Image classification data set "Dataset" (cel-esx/EGL314_TeamB on GitHub). Class labels (7): background, bird, moose, palm, spider, swan, wolf.

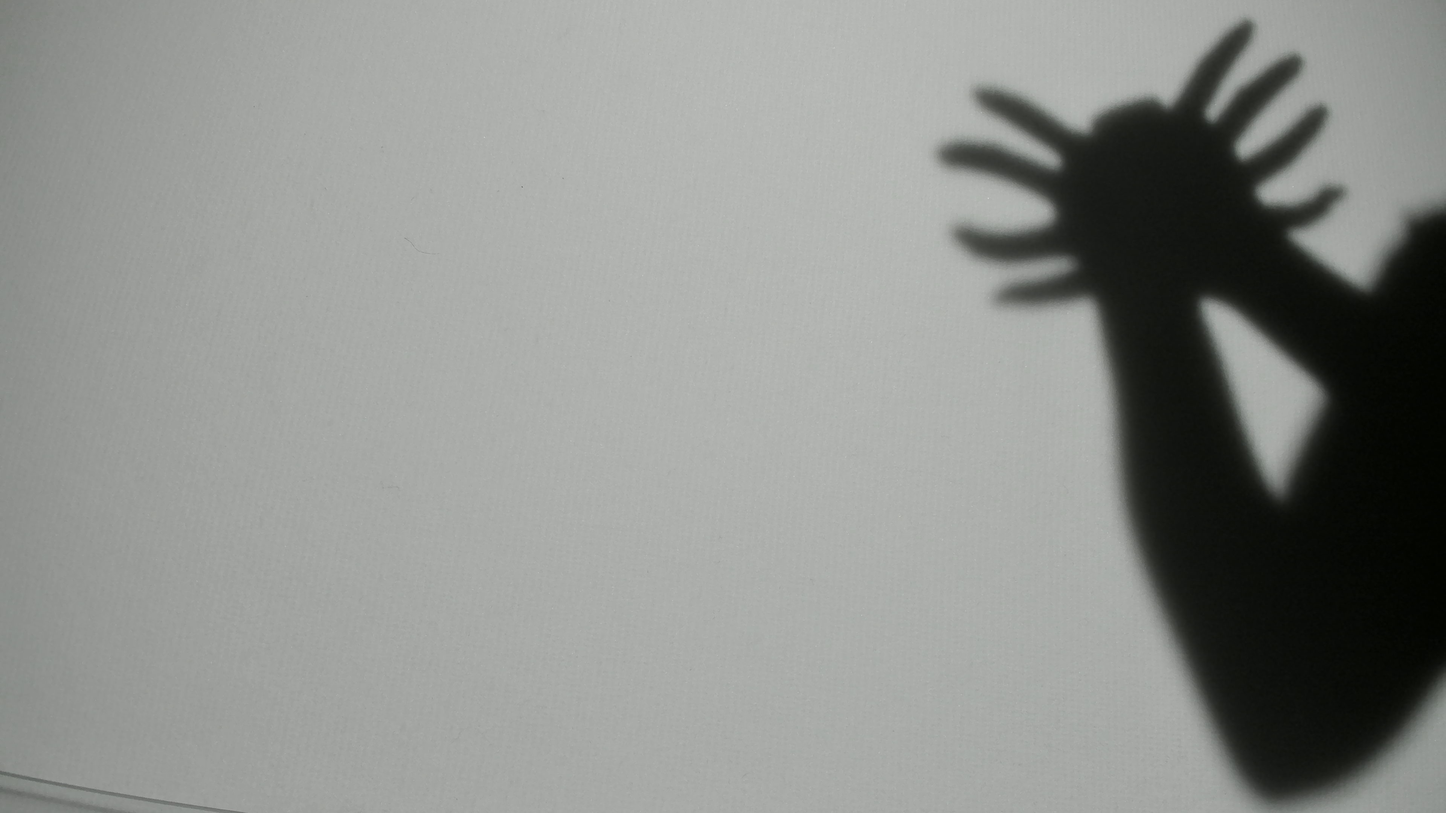
Label: spider

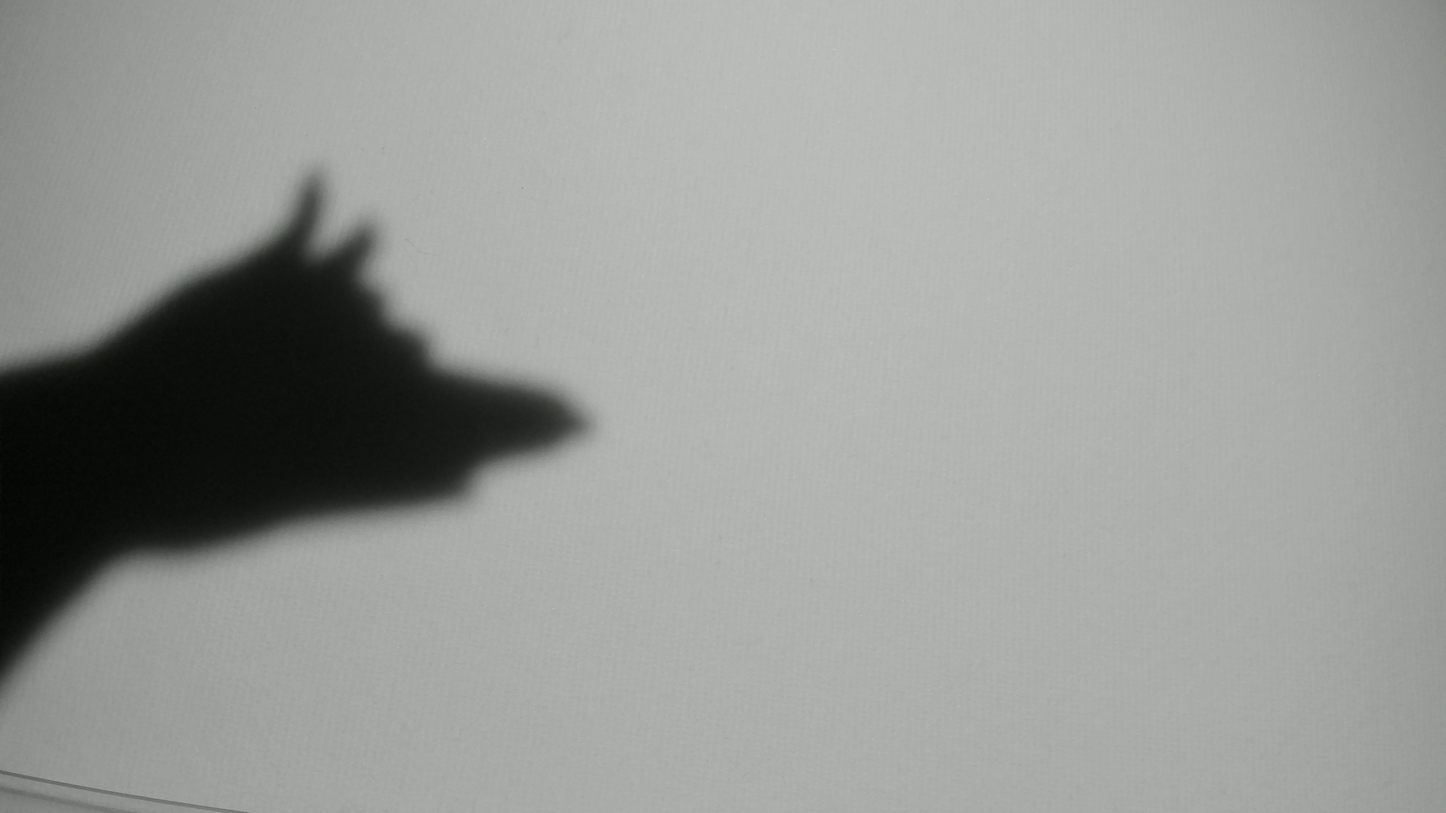
Label: wolf

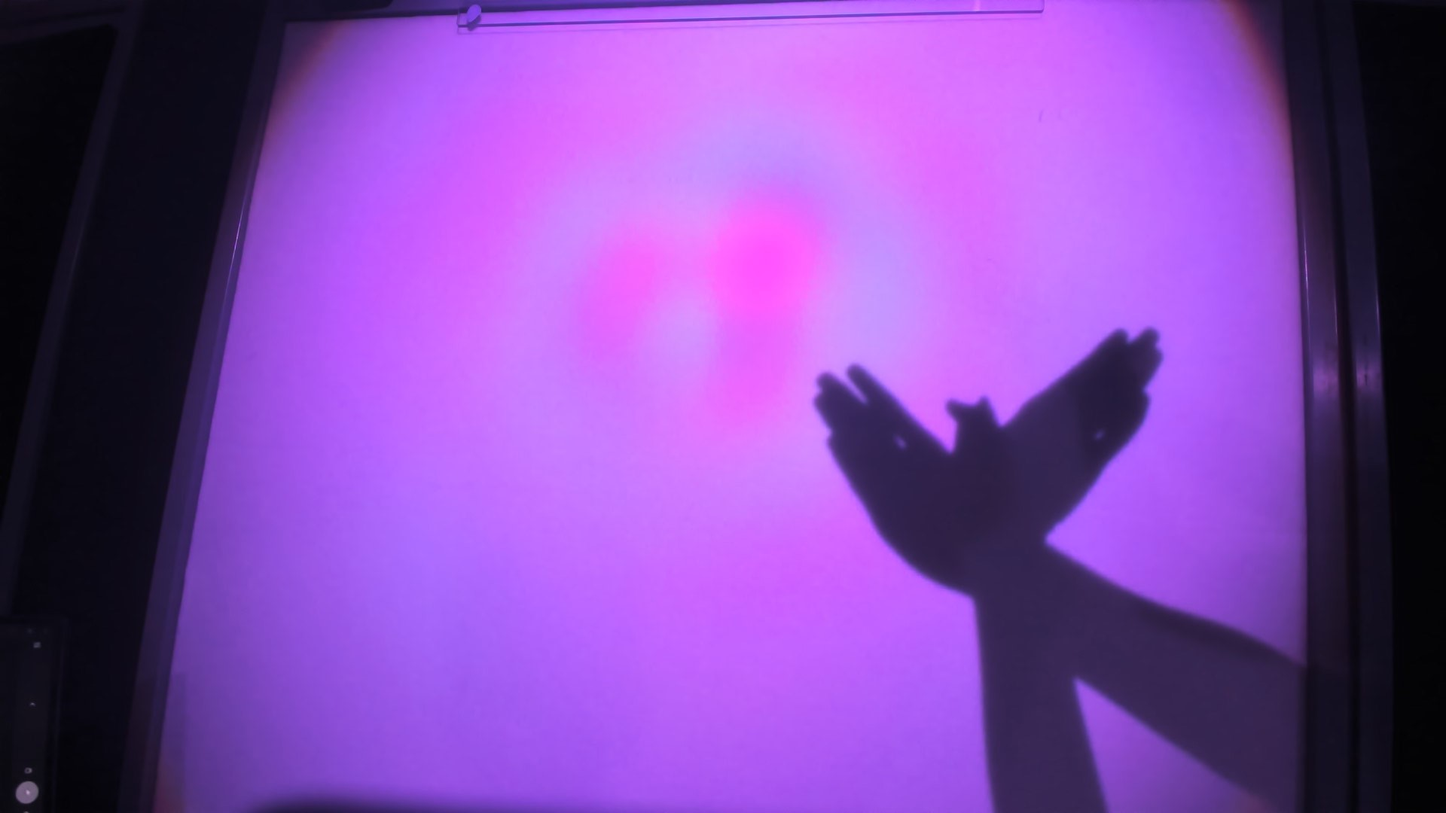
Label: bird

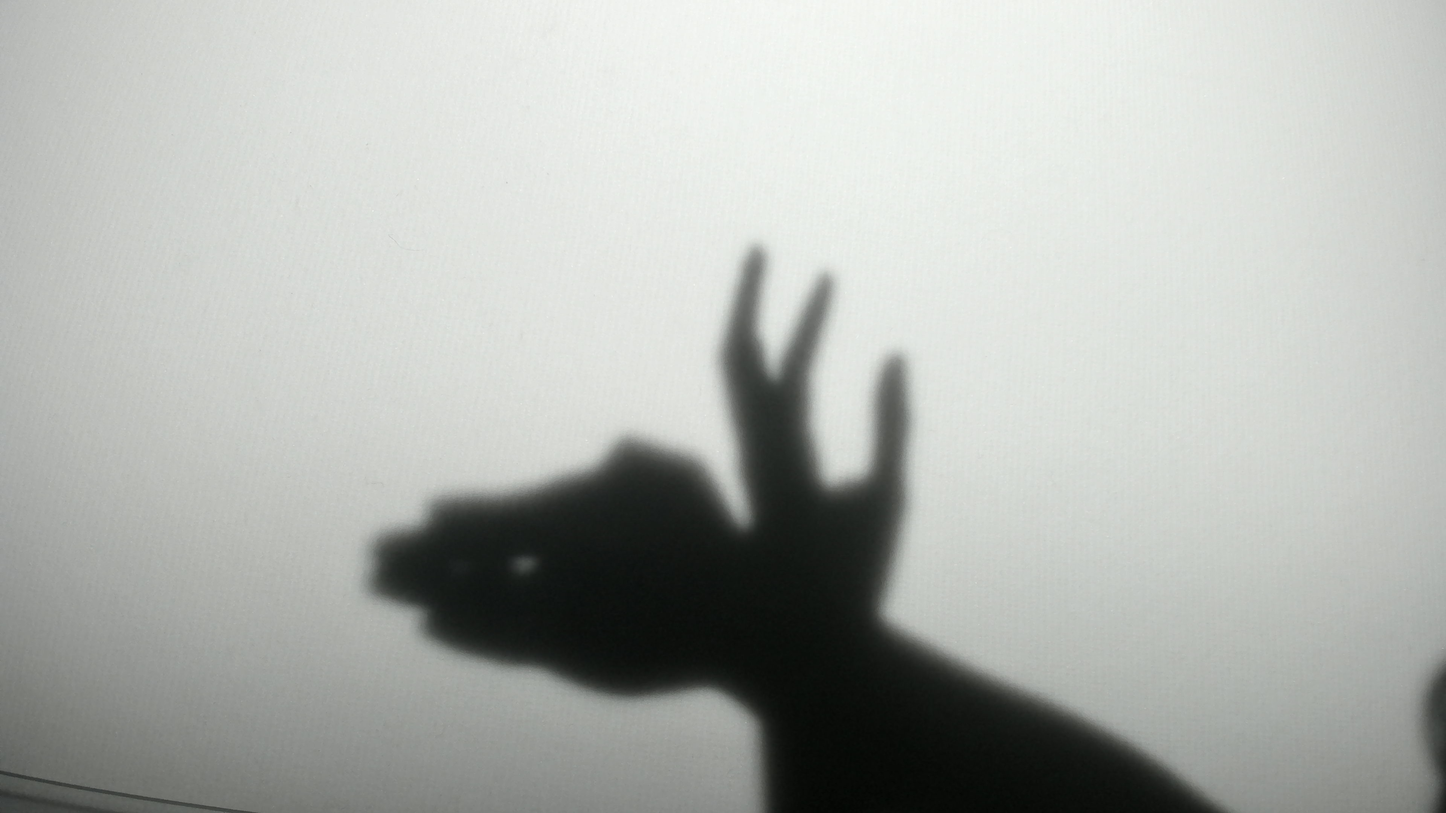
Label: moose

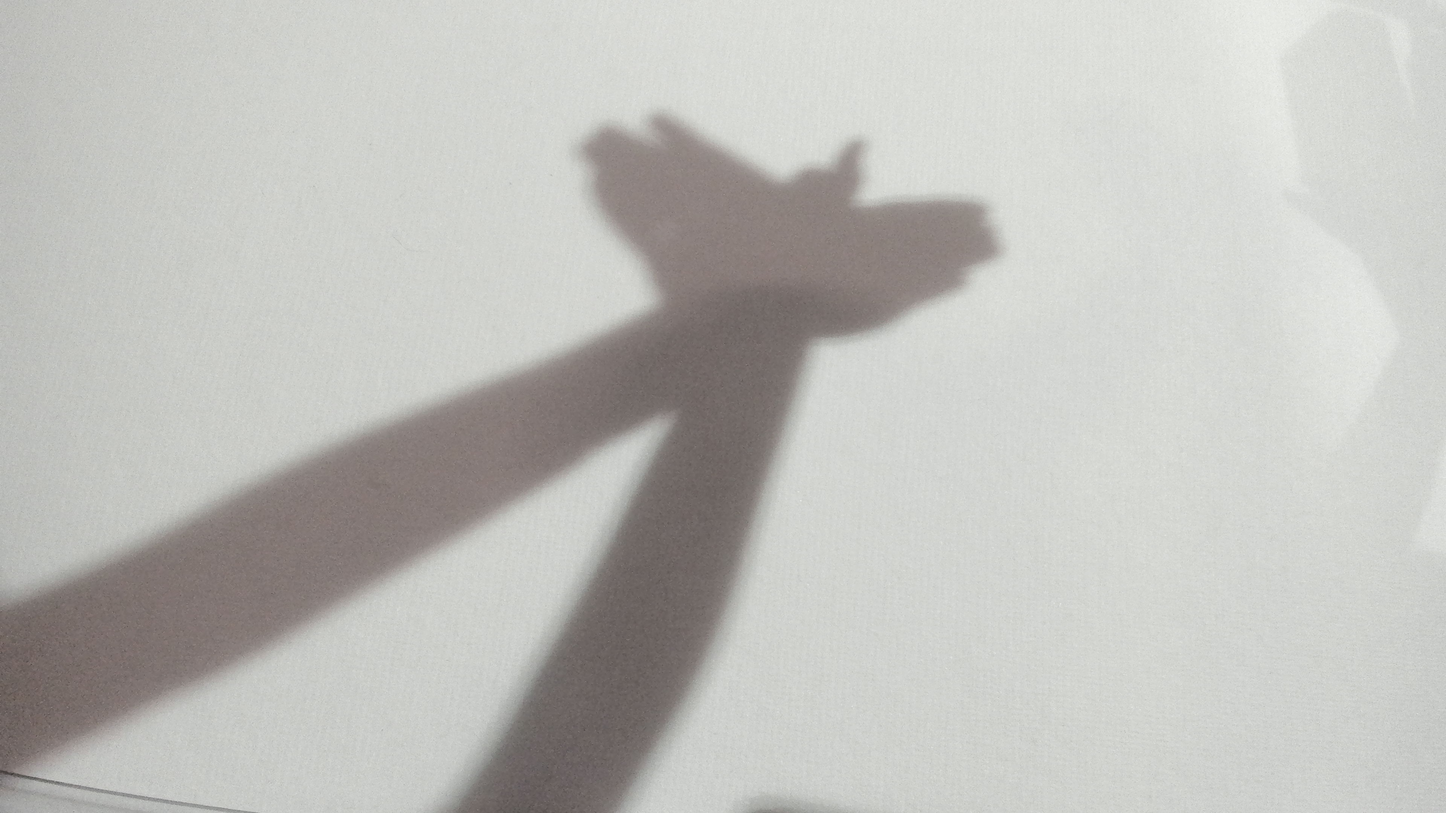
Label: bird

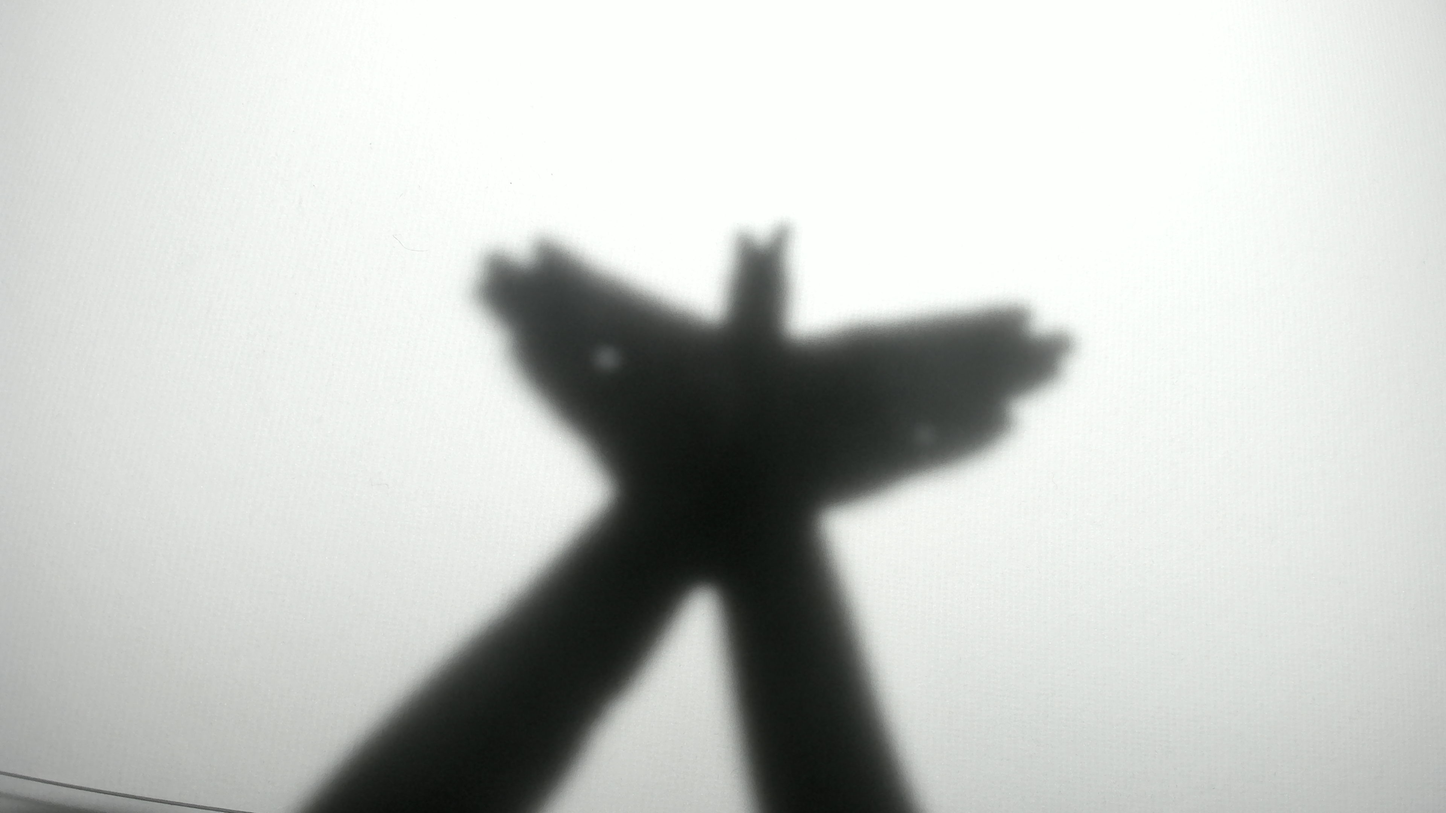
Label: bird
